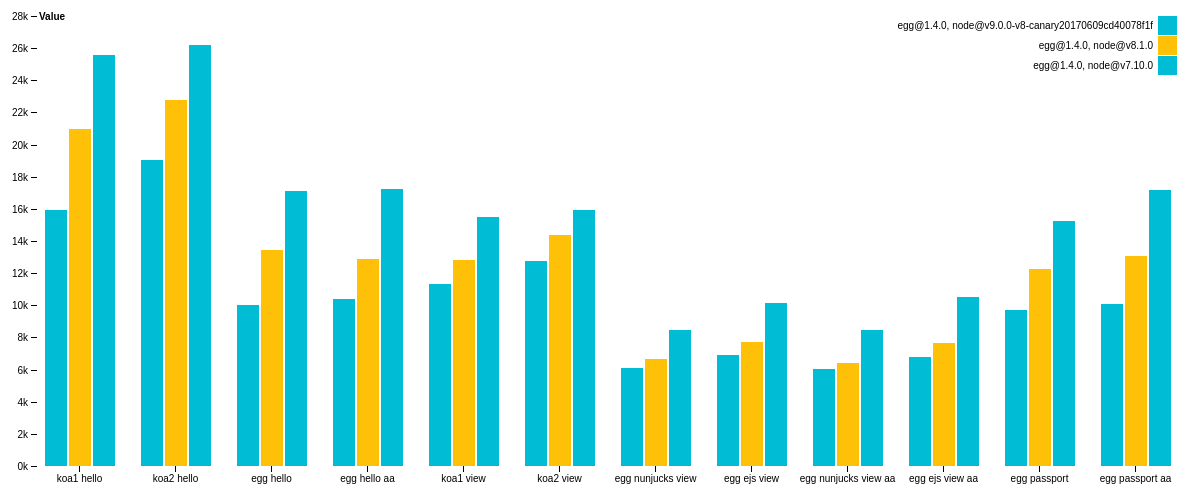
D3 v4 page, settled after 480 driven frames (8 s of simulated time); the page loaded 1 data file(s).


// ── plot.js
/* globals d3 */
'use strict';

d3.csv('./stats.csv', function(d) {
  return {
    config: d.config,
    name: d.name,
    req_per_sec: +d.req_per_sec,
    byte_per_sec: +d.byte_per_sec / 1024,
  };
}, function(error, data) {
  if (error) throw error;

  const svg = d3.select('svg');
  const margin = { top: 20, right: 20, bottom: 30, left: 40 };
  const width = +svg.attr('width') - margin.left - margin.right;
  const height = +svg.attr('height') - margin.top - margin.bottom;
  const canvas = svg.append('g')
    .attr('transform', `translate(${margin.left}, ${margin.top})`);

  const groupX = d3.scaleBand()
    .rangeRound([ 0, width ])
    .paddingInner(0.2);

  const barX = d3.scaleBand()
    .padding(0.1);

  const y = d3.scaleLinear()
    .rangeRound([ height, 0 ]);

  const z = d3.scaleOrdinal()
    .range([ '#00bcd4', '#ffc107' ]);

  const groupKeys = Array.from(new Set(data.map(d => d.name)));
  // const valueKeys = [ 'req_per_sec', 'byte_per_sec' ];
  const valueKeys = [ 'req_per_sec' ];
  const configKeys = Array.from(new Set(data.map(d => d.config)));
  const barKeys = [];
  for (const v of valueKeys) {
    for (const b of configKeys) {
      barKeys.push(`${v}:${b}`);
    }
  }

  groupX.domain(groupKeys);
  barX.domain(barKeys).rangeRound([ 0, groupX.bandwidth() ]);
  const maxY = d3.max(data, d => d3.max(valueKeys, key => d[key]));
  y.domain([ 0, maxY ]).nice();

  const nested = d3.nest().key(d => d.name).entries(data);
  const groups = canvas.append('g')
    .selectAll('g')
    .data(nested)
    .enter()
      .append('g');

  const bars = groups
    .attr('transform', d => `translate(${groupX(d.key)}, 0)`)
    .selectAll('rect')
    .data(function(d) {
      const values = d.values;
      const result = [];
      for (const item of values) {
        for (const v of valueKeys) {
          result.push({
            config: item.config,
            name: item.name,
            key: v,
            value: item[v],
          });
        }
      }
      return result;
    })
    .enter()
      .append('rect');

  bars
    .attr('x', d => barX(`${d.key}:${d.config}`))
    .attr('y', d => y(d.value))
    .attr('width', barX.bandwidth())
    .attr('height', d => height - y(d.value))
    .attr('fill', d => z(d.config));

  canvas.append('g')
      .attr('class', 'axis')
      .attr('transform', `translate(0, ${height})`)
      .call(d3.axisBottom(groupX));

  canvas.append('g')
      .attr('class', 'axis')
      .call(d3.axisLeft(y).ticks(null, 's'))
    .append('text')
      .attr('x', 2)
      .attr('y', y(y.ticks().pop()) + 0.5)
      .attr('dy', '0.32em')
      .attr('fill', '#000')
      .attr('font-weight', 'bold')
      .attr('text-anchor', 'start')
      .text('Value');

  const legend = canvas.append('g')
    .attr('font-family', 'sans-serif')
    .attr('font-size', 10)
    .attr('text-anchor', 'end')
    .selectAll('g')
    .data(configKeys.slice().reverse())
    .enter()
      .append('g');

  legend
    .attr('transform', (d, i) => `translate(0, ${i * 20})`);

  legend.append('rect')
      .attr('x', width - 19)
      .attr('width', 19)
      .attr('height', 19)
      .attr('fill', z);

  legend.append('text')
      .attr('x', width - 24)
      .attr('y', 9.5)
      .attr('dy', '0.32em')
      .text(d => d);
});


### data: stats.csv
config, name, latency_min, latency_max, latency_mean, latency_stdev, duration, requests, bytes, req_per_sec, byte_per_sec
egg@1.4.0, node@v7.10.0, koa1 hello, 200, 49669, 3076, 1499, 10020281, 159913, 25426167, 15959, 2537470
egg@1.4.0, node@v7.10.0, koa2 hello, 181, 38796, 2524, 797.1, 10099530, 192009, 30529431, 19012, 3022857
egg@1.4.0, node@v7.10.0, egg hello, 385, 50603, 4809, 1478, 10010370, 100436, 35353474, 10033, 3531685
egg@1.4.0, node@v7.10.0, egg hello aa, 349, 39905, 4600, 1215, 10099851, 104764, 36876928, 10373, 3651235
egg@1.4.0, node@v7.10.0, koa1 view, 307, 86784, 4426, 2749, 10013476, 113483, 297665909, 11333, 29726531
egg@1.4.0, node@v7.10.0, koa2 view, 358, 78713, 3926, 2389, 10006577, 127862, 335382026, 12778, 33516159
egg@1.4.0, node@v7.10.0, egg nunjucks view, 995, 103758, 8165, 4516, 10012621, 60860, 172416646, 6078, 17219931
egg@1.4.0, node@v7.10.0, egg ejs view, 489, 53239, 7045, 2641, 10017147, 69076, 196521280, 6896, 19618488
egg@1.4.0, node@v7.10.0, egg nunjucks view aa, 599, 73288, 8163, 3728, 10015341, 60300, 171553780, 6021, 17129100
egg@1.4.0, node@v7.10.0, egg ejs view aa, 653, 64050, 7156, 2845, 10015377, 68142, 194272890, 6804, 19397462
egg@1.4.0, node@v7.10.0, egg passport, 761, 85802, 5059, 2402, 10009414, 97004, 33951408, 9691, 3391948
egg@1.4.0, node@v7.10.0, egg passport aa, 414, 40425, 4781, 1100, 10010562, 100789, 35679306, 10068, 3564166
egg@1.4.0, node@v8.1.0, koa1 hello, 139, 92256, 2459, 2290, 10016011, 210004, 33390636, 20967, 3333726
egg@1.4.0, node@v8.1.0, koa2 hello, 132, 40404, 2121, 907.2, 10099049, 230037, 36575883, 22778, 3621716
egg@1.4.0, node@v8.1.0, egg hello, 288, 42211, 3595, 1186, 10017479, 134639, 47392930, 13440, 4731024
egg@1.4.0, node@v8.1.0, egg hello aa, 364, 40527, 3737, 1175, 10008021, 129132, 45454464, 12903, 4541803
egg@1.4.0, node@v8.1.0, koa1 view, 216, 91622, 4512, 4873, 10010303, 128366, 336704018, 12823, 33635747
egg@1.4.0, node@v8.1.0, koa2 view, 222, 142389, 3855, 4012, 10009121, 144137, 378071351, 14401, 37772683
egg@1.4.0, node@v8.1.0, egg nunjucks view, 403, 188887, 8185, 7657, 10015474, 66903, 189536486, 6680, 18924365
egg@1.4.0, node@v8.1.0, egg ejs view, 355, 86202, 6740, 4499, 10014975, 77453, 220354111, 7734, 22002462
egg@1.4.0, node@v8.1.0, egg nunjucks view aa, 465, 67901, 8109, 5191, 10014644, 64306, 182950824, 6421, 18268330
egg@1.4.0, node@v8.1.0, egg ejs view aa, 576, 48780, 6704, 3935, 10014817, 76474, 218027631, 7636, 21770506
egg@1.4.0, node@v8.1.0, egg passport, 486, 87738, 4061, 2545, 10008628, 122617, 42915955, 12251, 4287896
egg@1.4.0, node@v8.1.0, egg passport aa, 268, 41009, 3700, 1119, 10012029, 130603, 46233463, 13045, 4617792
egg@1.4.0, node@v9.0.0-v8-canary20170609…, koa1 hello, 232, 31341, 1877, 672.3, 10099486, 258347, 41077173, 25580, 4067254
egg@1.4.0, node@v9.0.0-v8-canary20170609…, koa2 hello, 439, 32215, 1838, 663.4, 10100088, 264763, 42097317, 26214, 4168015
egg@1.4.0, node@v9.0.0-v8-canary20170609…, egg hello, 392, 44041, 2830, 1044, 10006274, 171401, 60333152, 17129, 6029532
egg@1.4.0, node@v9.0.0-v8-canary20170609…, egg hello aa, 191, 41577, 2775, 757.6, 10099566, 173941, 61227232, 17223, 6062363
egg@1.4.0, node@v9.0.0-v8-canary20170609…, koa1 view, 203, 45845, 3452, 2540, 10006781, 155204, 407100092, 15510, 40682422
egg@1.4.0, node@v9.0.0-v8-canary20170609…, koa2 view, 199, 106293, 3566, 4152, 10099664, 160990, 422276770, 15940, 41810972
egg@1.4.0, node@v9.0.0-v8-canary20170609…, egg nunjucks view, 358, 108223, 6519, 5840, 10018983, 84852, 240386080, 8469, 23993062
egg@1.4.0, node@v9.0.0-v8-canary20170609…, egg ejs view, 486, 70338, 5085, 3190, 10018755, 101495, 288753562, 10130, 28821302
egg@1.4.0, node@v9.0.0-v8-canary20170609…, egg nunjucks view aa, 445, 48138, 6344, 4557, 10010144, 84431, 240206608, 8435, 23996319
egg@1.4.0, node@v9.0.0-v8-canary20170609…, egg ejs view aa, 298, 46570, 4843, 2783, 10013489, 105571, 300983144, 10543, 30057769
egg@1.4.0, node@v9.0.0-v8-canary20170609…, egg passport, 202, 51546, 3176, 1420, 10100104, 153823, 53838051, 15230, 5330445
egg@1.4.0, node@v9.0.0-v8-canary20170609…, egg passport aa, 251, 27112, 2803, 575.3, 10006138, 171657, 60766578, 17155, 6072930